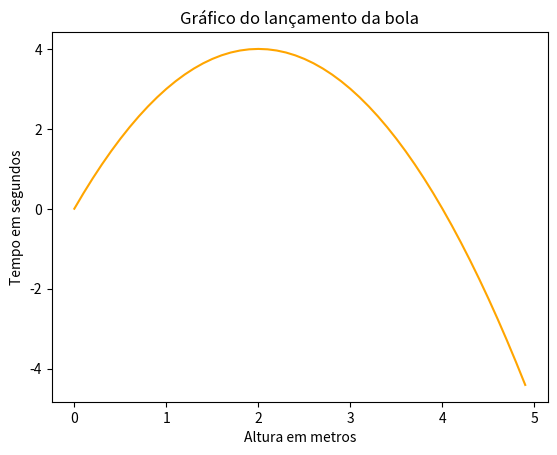

Here is the Python script that generated this plot:
# -*- coding: utf-8 -*-
"""
Created on Fri Jul  5 20:22:30 2019

@author: m.galo
"""

""" Tarefa 5 BCC """

    #Uma bola é lançada ao ar. Suponha que sua altura h, em metros, t segundos após o lançamento
    
import numpy as np

    #Variação do tempo
t= np.arange (0,5,0.1)

    #Fórmula utilizada
x= (-(t**2))+ 4*t

    #Ponto Máximo da parábola
m= np.max(x)
print('Altura máxima',m,'metros')

    #Execução do gráfico
import matplotlib.pyplot as plt
plt.figure()

    #Editar cor da função e tipo da linha
plt.plot (t,x, color= 'orange')

    #Editar nome no eixo da coordenada e abcissa 
plt.ylabel('Tempo em segundos')
plt.xlabel('Altura em metros')
 
    #Editar o nome do gráfico
plt.title('Gráfico do lançamento da bola')

    #Para vizualização do gráfico
plt.show ()